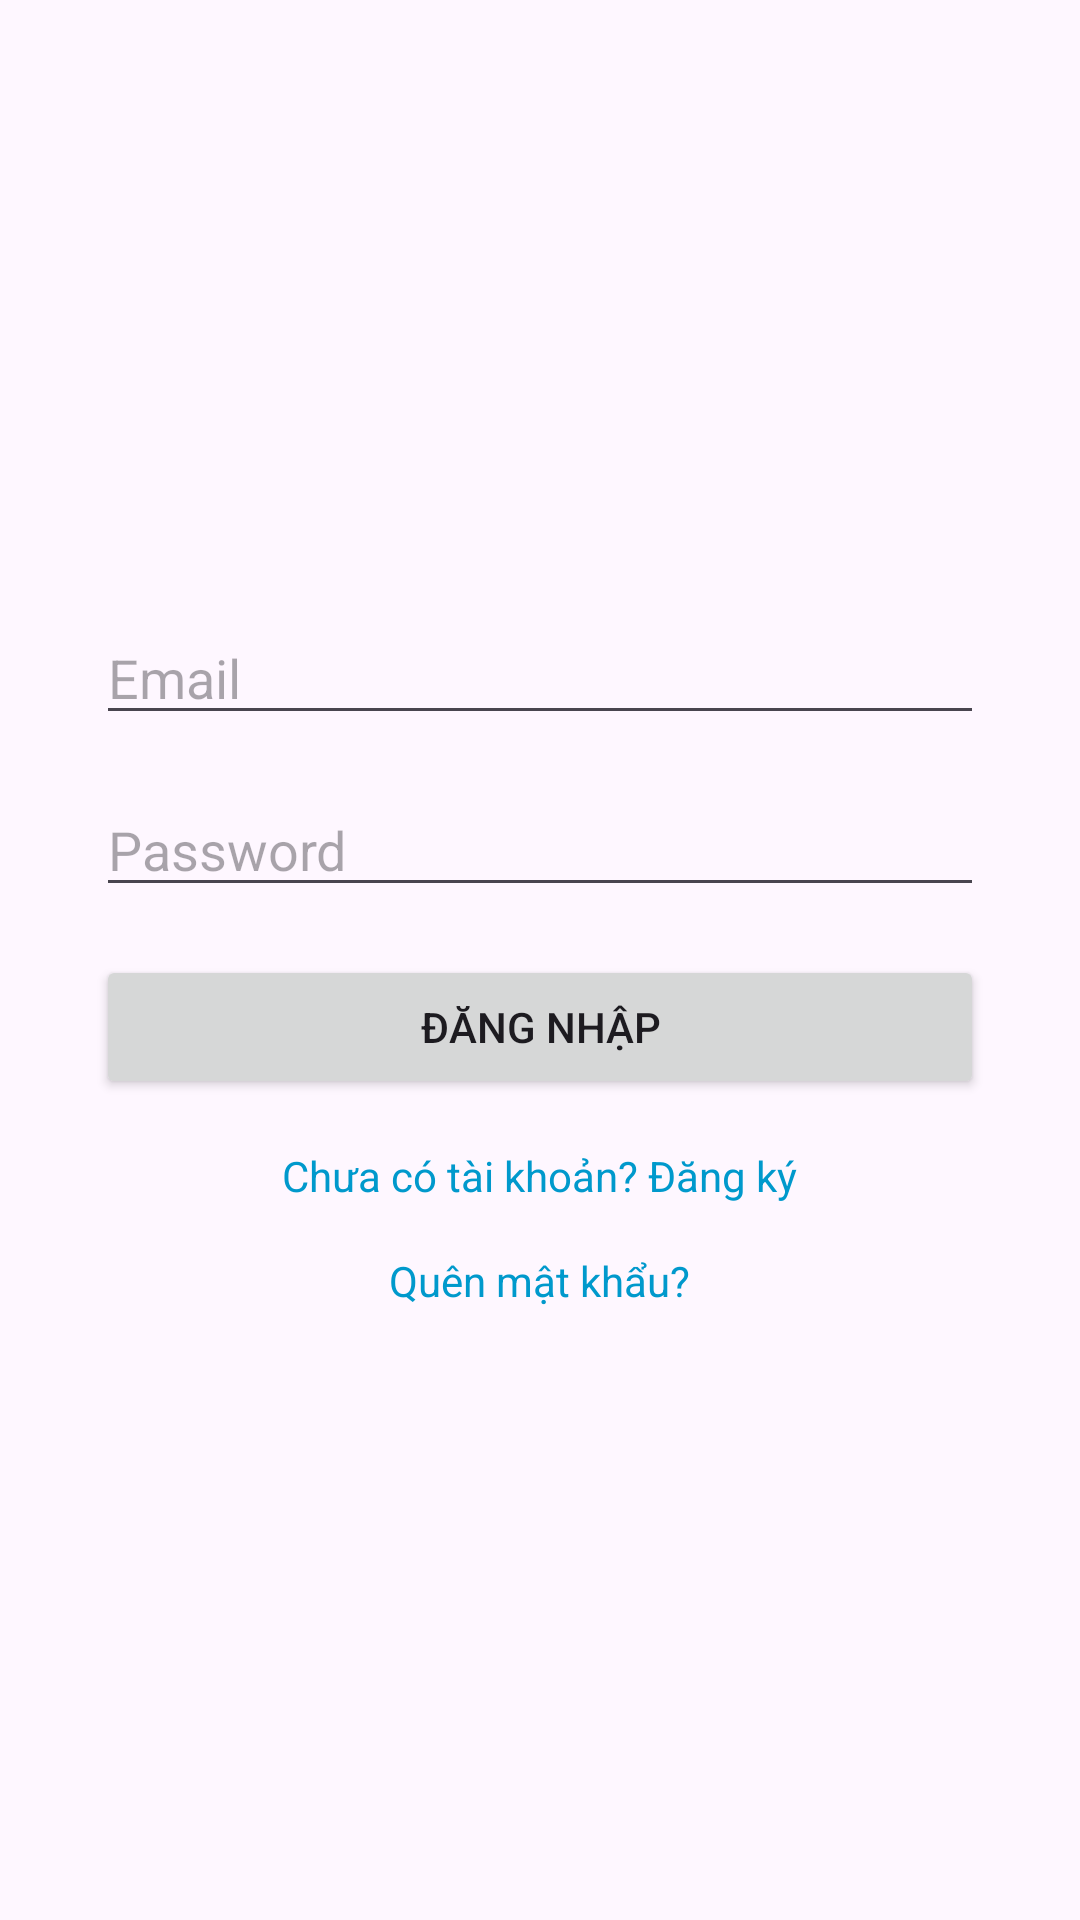

Reconstruct the res/layout file that produces this screen, plus the resources it refers to.
<!-- AndroidManifest.xml: application theme Theme.Lab_Nhom_1 -->
<!-- res/layout/activity_login.xml -->
<?xml version="1.0" encoding="utf-8"?>
<LinearLayout xmlns:android="http://schemas.android.com/apk/res/android"
    android:layout_width="match_parent"
    android:layout_height="match_parent"
    android:orientation="vertical"
    android:padding="32dp"
    android:gravity="center">

    
    <EditText
        android:id="@+id/emailEditText"
        android:layout_width="match_parent"
        android:layout_height="wrap_content"
        android:hint="Email"
        android:inputType="textEmailAddress"
        android:layout_marginBottom="16dp" />

    
    <EditText
        android:id="@+id/passwordEditText"
        android:layout_width="match_parent"
        android:layout_height="wrap_content"
        android:hint="Password"
        android:inputType="textPassword"
        android:layout_marginBottom="16dp" />

    
    <Button
        android:id="@+id/loginButton"
        android:layout_width="match_parent"
        android:layout_height="wrap_content"
        android:text="Đăng nhập"
        android:layout_marginBottom="16dp" />

    
    <TextView
        android:id="@+id/registerLabel"
        android:layout_width="wrap_content"
        android:layout_height="wrap_content"
        android:text="Chưa có tài khoản? Đăng ký"
        android:textColor="@android:color/holo_blue_dark"
        android:layout_marginBottom="16dp"
        android:clickable="true" />

    
    <TextView
        android:id="@+id/forgotPasswordLabel"
        android:layout_width="wrap_content"
        android:layout_height="wrap_content"
        android:text="Quên mật khẩu?"
        android:textColor="@android:color/holo_blue_dark"
        android:clickable="true" />

</LinearLayout>
<!-- resources referenced by this layout -->
<resources>
  <style name="Theme.Lab_Nhom_1" parent="Base.Theme.Lab_Nhom_1" />
  <style name="Base.Theme.Lab_Nhom_1" parent="Theme.Material3.DayNight.NoActionBar">
          
          
      </style>
</resources>
